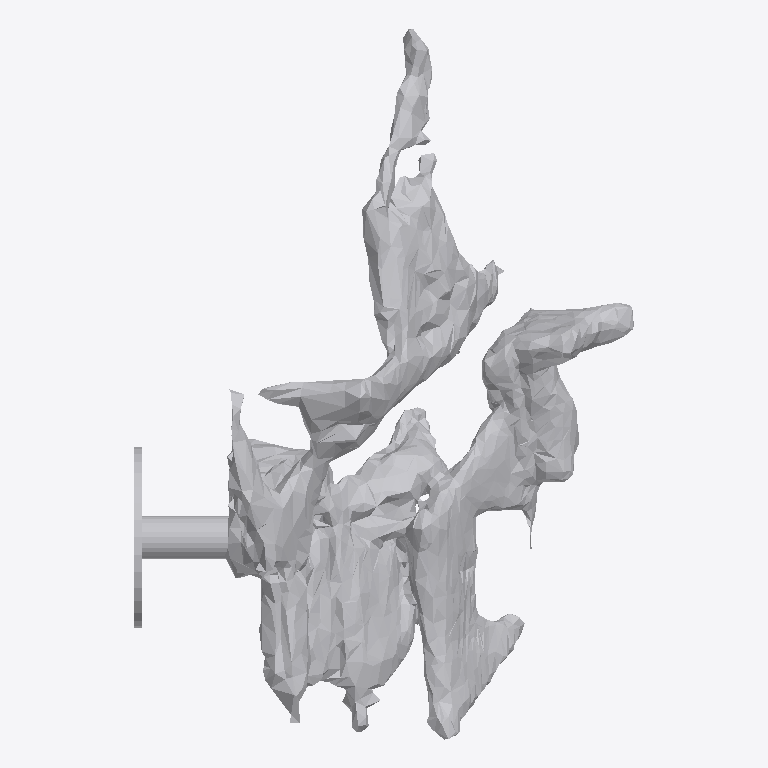
Plan cut of the same IFC building model at storey 'Ground Floor' (level 0.00 m, cut at 1.40 m), seen from above with north up, elements coloured by IFC class: 1 other element (light grey). No cut surface shows.
Extent 0.450 m × 0.640 m × 0.392 m (x, y, z). Storeys (1): Ground Floor at 0.00 m. Elements (1): 1 IfcFurniture.

HEADER;
FILE_DESCRIPTION(('ViewDefinition [CoordinationView]'),'2;1');
FILE_NAME('','2026-07-11T21:12:31',(''),(''),'IfcOpenShell 0.8.0','IfcOpenShell 0.8.0','');
FILE_SCHEMA(('IFC4'));
ENDSEC;
DATA;
#17=IFCPROJECT('1egX5ulO54oOaevw1cON6B',#5,'Office Project',$,$,$,$,(#15),#10);
#20=IFCSITE('2gezs6oFPBH8Hl6XL1Eilg',#5,'Site',$,$,#19,$,$,.ELEMENT.,$,$,$,$,$);
#22=IFCBUILDING('05FnISrOHA4ASZoT7cVtzo',#5,'Building',$,$,#21,$,$,.ELEMENT.,$,$,$);
#24=IFCBUILDINGSTOREY('0efkaRAen8COamCon6R$Tj',#5,'Ground Floor',$,$,#23,$,$,.ELEMENT.,0.0);
#35=IFCFURNITURE('0N9BdkqaHAEx4tNOk3ekH2',#5,'Coffee Table',$,$,#34,#31,$,$);
ENDSEC;
